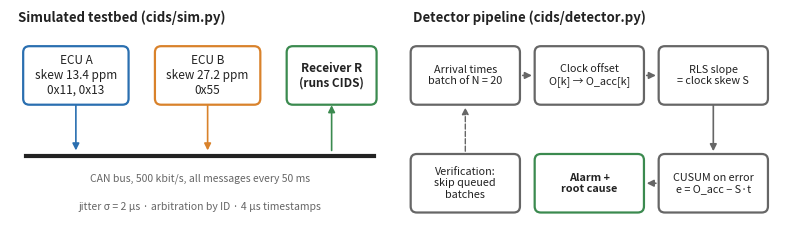

Write the Python code that produced this figure. (Note: this script raises an exception after producing the figure.)
"""Draw the testbed and detector-pipeline diagram (Figure 1 of the report)."""
from pathlib import Path
import matplotlib
matplotlib.use("Agg")
import matplotlib.pyplot as plt
from matplotlib.patches import FancyBboxPatch

INK, MUTED, A, B, R = "#222222", "#666666", "#2a6fb0", "#d9822b", "#3b8a4f"
fig, ax = plt.subplots(figsize=(10, 3.0), dpi=200)
ax.set_xlim(0, 100); ax.set_ylim(0, 30); ax.axis("off")

def box(x, y, w, h, text, color, fs=8.5, bold=False):
    ax.add_patch(FancyBboxPatch((x, y), w, h, boxstyle="round,pad=0.3,rounding_size=0.8",
                                fc="white", ec=color, lw=1.6))
    ax.text(x + w / 2, y + h / 2, text, ha="center", va="center", fontsize=fs, color=INK,
            fontweight="bold" if bold else "normal")

def arrow(x1, y1, x2, y2, color=MUTED):
    ax.annotate("", xy=(x2, y2), xytext=(x1, y1),
                arrowprops=dict(arrowstyle="-|>", color=color, lw=1.2))

# --- testbed (left)
ax.text(1, 28.5, "Simulated testbed (cids/sim.py)", fontsize=9.5, fontweight="bold", color=INK)
box(2, 18, 13, 7, "ECU A\nskew 13.4 ppm\n0x11, 0x13", A)
box(19, 18, 13, 7, "ECU B\nskew 27.2 ppm\n0x55", B)
box(36, 18, 11, 7, "Receiver R\n(runs CIDS)", R, bold=True)
ax.plot([2, 47], [11, 11], color=INK, lw=3)
ax.text(24.5, 7.8, "CAN bus, 500 kbit/s, all messages every 50 ms", ha="center",
        fontsize=7.5, color=MUTED)
ax.text(24.5, 4.0, "jitter σ = 2 µs · arbitration by ID · 4 µs timestamps", ha="center",
        fontsize=7.5, color=MUTED)
for x, c in [(8.5, A), (25.5, B)]:
    arrow(x, 18, x, 11.4, c)
arrow(41.5, 11.4, 41.5, 18, R)

# --- detector pipeline (right)
ax.text(52, 28.5, "Detector pipeline (cids/detector.py)", fontsize=9.5, fontweight="bold",
        color=INK)
steps = [("Arrival times\nbatch of N = 20", 52, 18), ("Clock offset\nO[k] → O_acc[k]", 68, 18),
         ("RLS slope\n= clock skew S", 84, 18), ("CUSUM on error\ne = O_acc − S·t", 84, 4),
         ("Alarm +\nroot cause", 68, 4), ("Verification:\nskip queued\nbatches", 52, 4)]
for t, x, y in steps:
    box(x, y, 13.5, 7, t, R if "Alarm" in t else MUTED, fs=7.8, bold="Alarm" in t)
arrow(65.8, 21.5, 67.7, 21.5); arrow(81.8, 21.5, 83.7, 21.5)
arrow(90.75, 18, 90.75, 11.3); arrow(83.7, 7.5, 81.8, 7.5)
ax.annotate("", xy=(58.75, 17.7), xytext=(58.75, 11.3),
            arrowprops=dict(arrowstyle="-|>", color=MUTED, lw=1.0, ls="--"))
RESULTS = Path(__file__).resolve().parents[1] / "results"
RESULTS.mkdir(exist_ok=True)
plt.savefig(RESULTS / "setup_diagram.png", bbox_inches="tight", facecolor="white")
